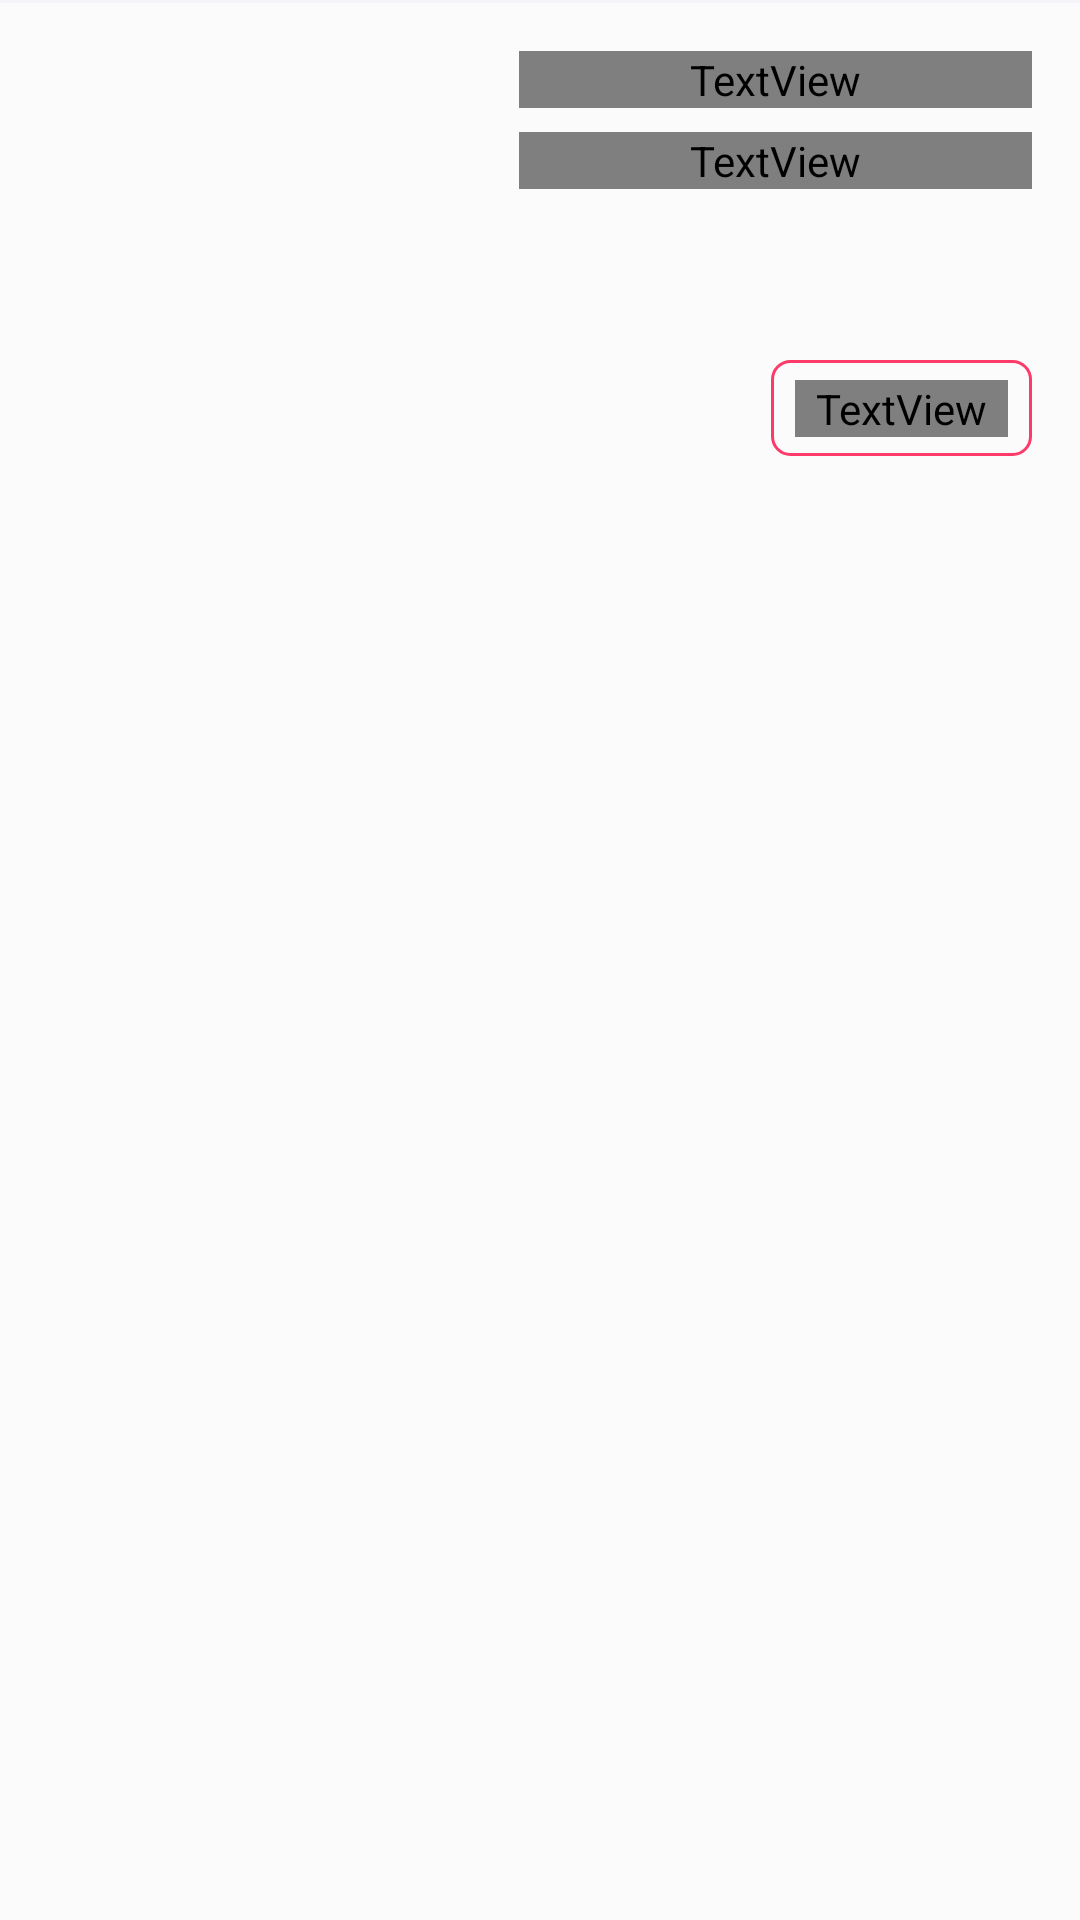

Android layout source for this screen:
<!-- AndroidManifest.xml: application theme Theme.FoodDeliveryApplication.NoActionbar -->
<!-- res/layout/meal_item.xml -->
<?xml version="1.0" encoding="utf-8"?>
<androidx.constraintlayout.widget.ConstraintLayout xmlns:android="http://schemas.android.com/apk/res/android"
    xmlns:app="http://schemas.android.com/apk/res-auto"
    xmlns:tools="http://schemas.android.com/tools"
    android:layout_width="match_parent"
    android:layout_height="wrap_content"
    android:background="@color/menu_fragment_bg_color">


    <View
        android:id="@+id/vDivider"
        android:layout_width="@dimen/space_0"
        android:layout_height="@dimen/space_1"
        android:background="@color/grey"
        app:layout_constraintEnd_toEndOf="parent"
        app:layout_constraintStart_toStartOf="parent"
        app:layout_constraintTop_toTopOf="parent" />

    <ImageView
        android:id="@+id/ivMeal"
        android:layout_width="@dimen/space_135"
        android:layout_height="@dimen/space_135"
        android:layout_marginStart="@dimen/space_16"
        android:layout_marginTop="@dimen/space_16"
        android:scaleType="centerCrop"
        app:layout_constraintStart_toStartOf="parent"
        app:layout_constraintTop_toBottomOf="@id/vDivider"
        tools:src="@drawable/asa" />

    <TextView
        android:id="@+id/tvTitle"
        android:layout_width="@dimen/space_0"
        android:layout_height="wrap_content"
        android:layout_marginStart="@dimen/space_22"
        android:layout_marginEnd="@dimen/space_16"
        android:fontFamily="@font/roboto_medium"
        android:textColor="@color/meal_title_color"
        android:textSize="@dimen/text_16"
        app:layout_constraintEnd_toEndOf="parent"
        app:layout_constraintStart_toEndOf="@id/ivMeal"
        app:layout_constraintTop_toTopOf="@id/ivMeal"
        tools:text="Ветчина и грибы" />

    <TextView
        android:id="@+id/tvDescription"
        android:layout_width="@dimen/space_0"
        android:layout_height="wrap_content"
        app:layout_constraintTop_toBottomOf="@id/tvTitle"
        app:layout_constraintStart_toStartOf="@id/tvTitle"
        app:layout_constraintEnd_toEndOf="@id/tvTitle"
        android:fontFamily="@font/sf_ui_display_medium"
        android:textColor="@color/meal_description_color"
        android:layout_marginTop="@dimen/space_8"
        android:textSize="@dimen/text_14"
        tools:text="Ветчина,шампиньоны, увеличинная порция моцареллы, томатный соус"/>

    <View
        android:id="@+id/vPrice"
        android:layout_width="@dimen/space_87"
        android:layout_height="@dimen/space_32"
        app:layout_constraintBottom_toBottomOf="@id/ivMeal"
        app:layout_constraintEnd_toEndOf="@id/tvTitle"
        android:background="@drawable/meal_price_view_bg"/>

    <TextView
        android:id="@+id/tvPrice"
        android:layout_width="0dp"
        android:layout_height="wrap_content"
        android:textAlignment="center"
        android:layout_margin="@dimen/space_8"
        android:fontFamily="@font/sf_ui_display_medium"
        android:textColor="@color/meal_price_text_color"
        android:textSize="@dimen/text_13"
        app:layout_constraintStart_toStartOf="@id/vPrice"
        app:layout_constraintEnd_toEndOf="@id/vPrice"
        app:layout_constraintTop_toTopOf="@id/vPrice"
        app:layout_constraintBottom_toBottomOf="@id/vPrice"
        tools:text="от 345 р"/>

</androidx.constraintlayout.widget.ConstraintLayout>
<!-- resources referenced by this layout -->
<resources>
  <color name="grey">#F3F5F9</color>
  <color name="meal_description_color">#AAAAAD</color>
  <color name="meal_price_text_color">#FD3A69</color>
  <color name="meal_title_color">#222831</color>
  <color name="menu_fragment_bg_color">#FBFBFB</color>
  <dimen name="space_0">0dp</dimen>
  <dimen name="space_1">1dp</dimen>
  <dimen name="space_135">135dp</dimen>
  <dimen name="space_16">16dp</dimen>
  <dimen name="space_22">22dp</dimen>
  <dimen name="space_32">32dp</dimen>
  <dimen name="space_8">8dp</dimen>
  <dimen name="space_87">87dp</dimen>
  <dimen name="text_13">14sp</dimen>
  <dimen name="text_14">13sp</dimen>
  <dimen name="text_16">16sp</dimen>
  <!-- drawable meal_price_view_bg (drawable) -->
  <?xml version="1.0" encoding="utf-8"?>
  <shape xmlns:android="http://schemas.android.com/apk/res/android"
      android:shape="rectangle">
      <solid android:color="@color/meal_price_bg_solid_color" />
      <stroke
          android:width="@dimen/space_1"
          android:color="@color/meal_price_bg_stroke_color" />
      <corners android:radius="@dimen/space_6" />
  
  </shape>
  <style name="Theme.FoodDeliveryApplication.NoActionbar" parent="FoodDeliveryApplication">
          <item name="windowActionBar">false</item>
          <item name="windowNoTitle">true</item>
      </style>
  <color name="meal_price_bg_solid_color">#FBFBFB</color>
  <color name="meal_price_bg_stroke_color">#FD3A69</color>
  <dimen name="space_6">6dp</dimen>
  <style name="FoodDeliveryApplication" parent="Theme.AppCompat.Light.NoActionBar">
          
          <item name="colorPrimary">@color/white</item>
          <item name="colorPrimaryVariant">@color/white</item>
          <item name="colorOnPrimary">@color/white</item>
          
          <item name="colorSecondary">@color/white</item>
          <item name="colorSecondaryVariant">@color/white</item>
          <item name="colorOnSecondary">@color/black</item>
          
          <item name="android:statusBarColor">@color/white</item>
          
      </style>
  <color name="white">#FFFFFFFF</color>
  <color name="black">#FF000000</color>
</resources>
